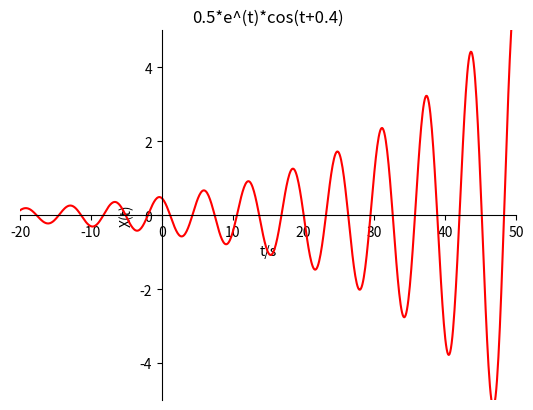

Generate this figure with matplotlib:
import numpy as np
import matplotlib.pyplot as plt

def f(t):
    return np.exp(-t)

def g(t):
    return np.exp(t)

def h(t):
    return np.exp(0*t)

def a(t):
    return 2*np.cos(t+0.4)

def b(t):
    return 0.5*c(t)*np.cos(t+0.4)

def c(t):
    return np.exp(0.05*t)

def d(t):
    return np.exp(0.05*-t)
def e(t):
    return 0.5*d(t)*np.cos(t+0.4)


t1 = np.arange(-5.0, 5.0, 0.1)
t2 = np.arange(-5.0, 5.0, 0.1)
t3 = np.arange(-50, 50, 0.1)

   

ax = plt.gca()
plt.plot(t3, b(t3), 'r-')

plt.xlim((-20, 50))
plt.ylim((-5, 5))

plt.xlabel('t/s')
plt.ylabel('X(t)')

ax.spines['right'].set_color('none')
ax.spines['top'].set_color('none')         
ax.xaxis.set_ticks_position('bottom')
ax.yaxis.set_ticks_position('left')          
ax.spines['bottom'].set_position(('data', 0))   
ax.spines['left'].set_position(('data', 0))
plt.title("0.5*e^(t)*cos(t+0.4)")
     




plt.show()